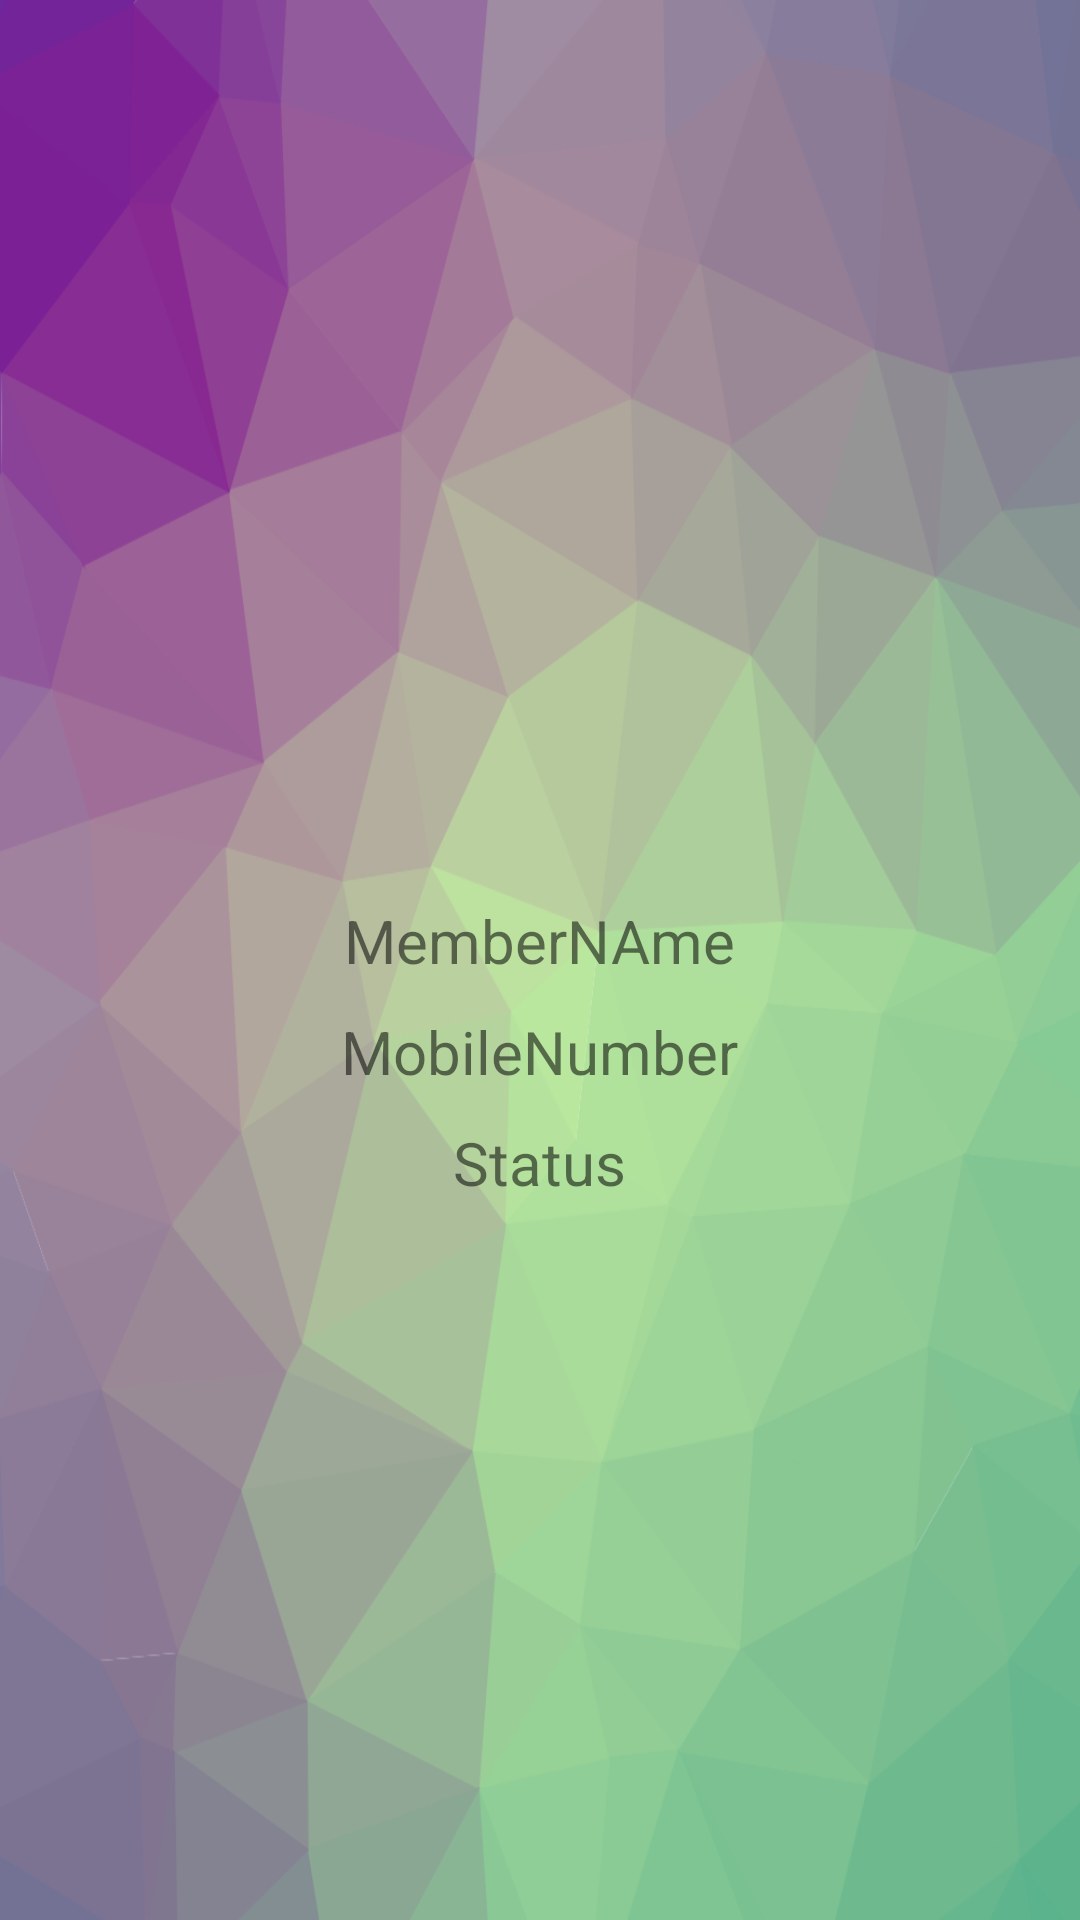

This screen was rendered from an Android layout file. Write that file and the resources it references.
<!-- AndroidManifest.xml: application theme AppTheme -->
<!-- res/layout/activity_member_view_details.xml -->
<?xml version="1.0" encoding="utf-8"?>
<LinearLayout xmlns:android="http://schemas.android.com/apk/res/android"
    xmlns:tools="http://schemas.android.com/tools"
    android:layout_width="match_parent"
    android:layout_height="match_parent"
    tools:context=".MemberViewDetails"
    android:orientation="vertical"
    android:background="@drawable/main_bg">

    <ImageView
        android:layout_width="wrap_content"
        android:layout_height="250dp"
        android:id="@+id/view_member_details_profile_pic"
        android:src="@drawable/default_profile_pic" />

    <TextView
        android:id="@+id/view_member_details_membername"
        android:layout_marginTop="50dp"
        android:layout_gravity="center"
        android:layout_width="wrap_content"
        android:layout_height="wrap_content"
        android:text="MemberNAme"
        android:textSize="20sp"
        android:textAlignment="center" />

    <TextView
        android:id="@+id/view_member_details_mobilenumber"
        android:layout_marginTop="10dp"
        android:layout_gravity="center"
        android:layout_width="wrap_content"
        android:layout_height="wrap_content"
        android:text="MobileNumber"
        android:textSize="20sp"
        android:textAlignment="center" />

    <TextView
        android:id="@+id/view_member_details_status"
        android:layout_marginTop="10dp"
        android:layout_gravity="center"
        android:layout_width="wrap_content"
        android:layout_height="wrap_content"
        android:text="Status"
        android:textSize="20sp"
        android:textAlignment="center" />
</LinearLayout>
<!-- resources referenced by this layout -->
<resources>
  <!-- drawable main_bg: png bitmap (drawable-v24, 225425 bytes) -->
  <style name="AppTheme" parent="Theme.AppCompat.Light.DarkActionBar">
          
          <item name="colorPrimary">@color/colorPrimary</item>
          <item name="colorPrimaryDark">@color/colorPrimaryDark</item>
          <item name="colorAccent">@color/colorAccent</item>
  
      </style>
  <!-- not gathered from this repository: default colours our renderer supplied (Android Studio template values) -->
  <color name="colorPrimary">#FF6200EE</color>
  <color name="colorPrimaryDark">#FF3700B3</color>
  <color name="colorAccent">#FF03DAC5</color>
</resources>
